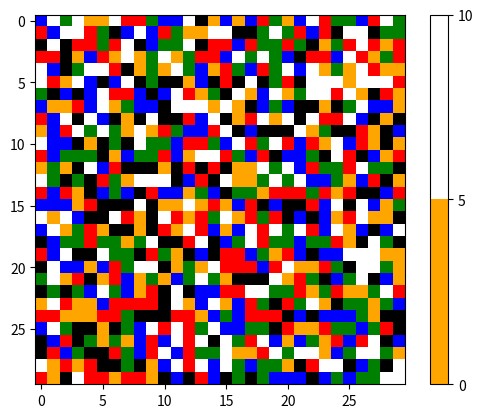

Source code (Python):
# -*- coding: utf-8 -*-
"""
Spyder Editor

This is a temporary script file.
"""

import numpy as np

#import seaborn as sns

import matplotlib.pyplot as plt
import matplotlib.image as mpimg
from matplotlib import colors

data = np.random.randint(0,6,size=(30,30))

#cdict = {
#'red'  :  ((0., 0., 0.), (0.5, 0.25, 0.25), (1., 1., 1.)),
#'green':  ((0., 1., 1.), (0.7, 0.0, 0.5), (1., 1., 1.)),
#'blue' :  ((0., 1., 1.), (0.5, 0.0, 0.0), (1., 1., 1.))
#}

cmap = colors.ListedColormap(['red','blue','green','orange','black','white'])
bounds=[0,5,10]
norm = colors.BoundaryNorm(bounds, cmap.N)

#print(data[0][0])
#print(data[29][0])
#print(data[0][29])
#print(data[29][29])

img = plt.imshow(data, cmap=cmap, interpolation='nearest')

plt.colorbar(img, cmap=cmap, norm=norm, boundaries=bounds, ticks=[0, 5, 10])

plt.show()

# bar fiksen met verhoudingen
# legenda?
# ruimte tussen agents
# titel, assen opmaak
# waardes onder de grafiek

# anger = RED
# greed = ORANGE
# fear = GEEL
# willpower = GREEN
# hope = BLUE
# compassion = PURPLE
# lief = PINK


#plt.plot(data)